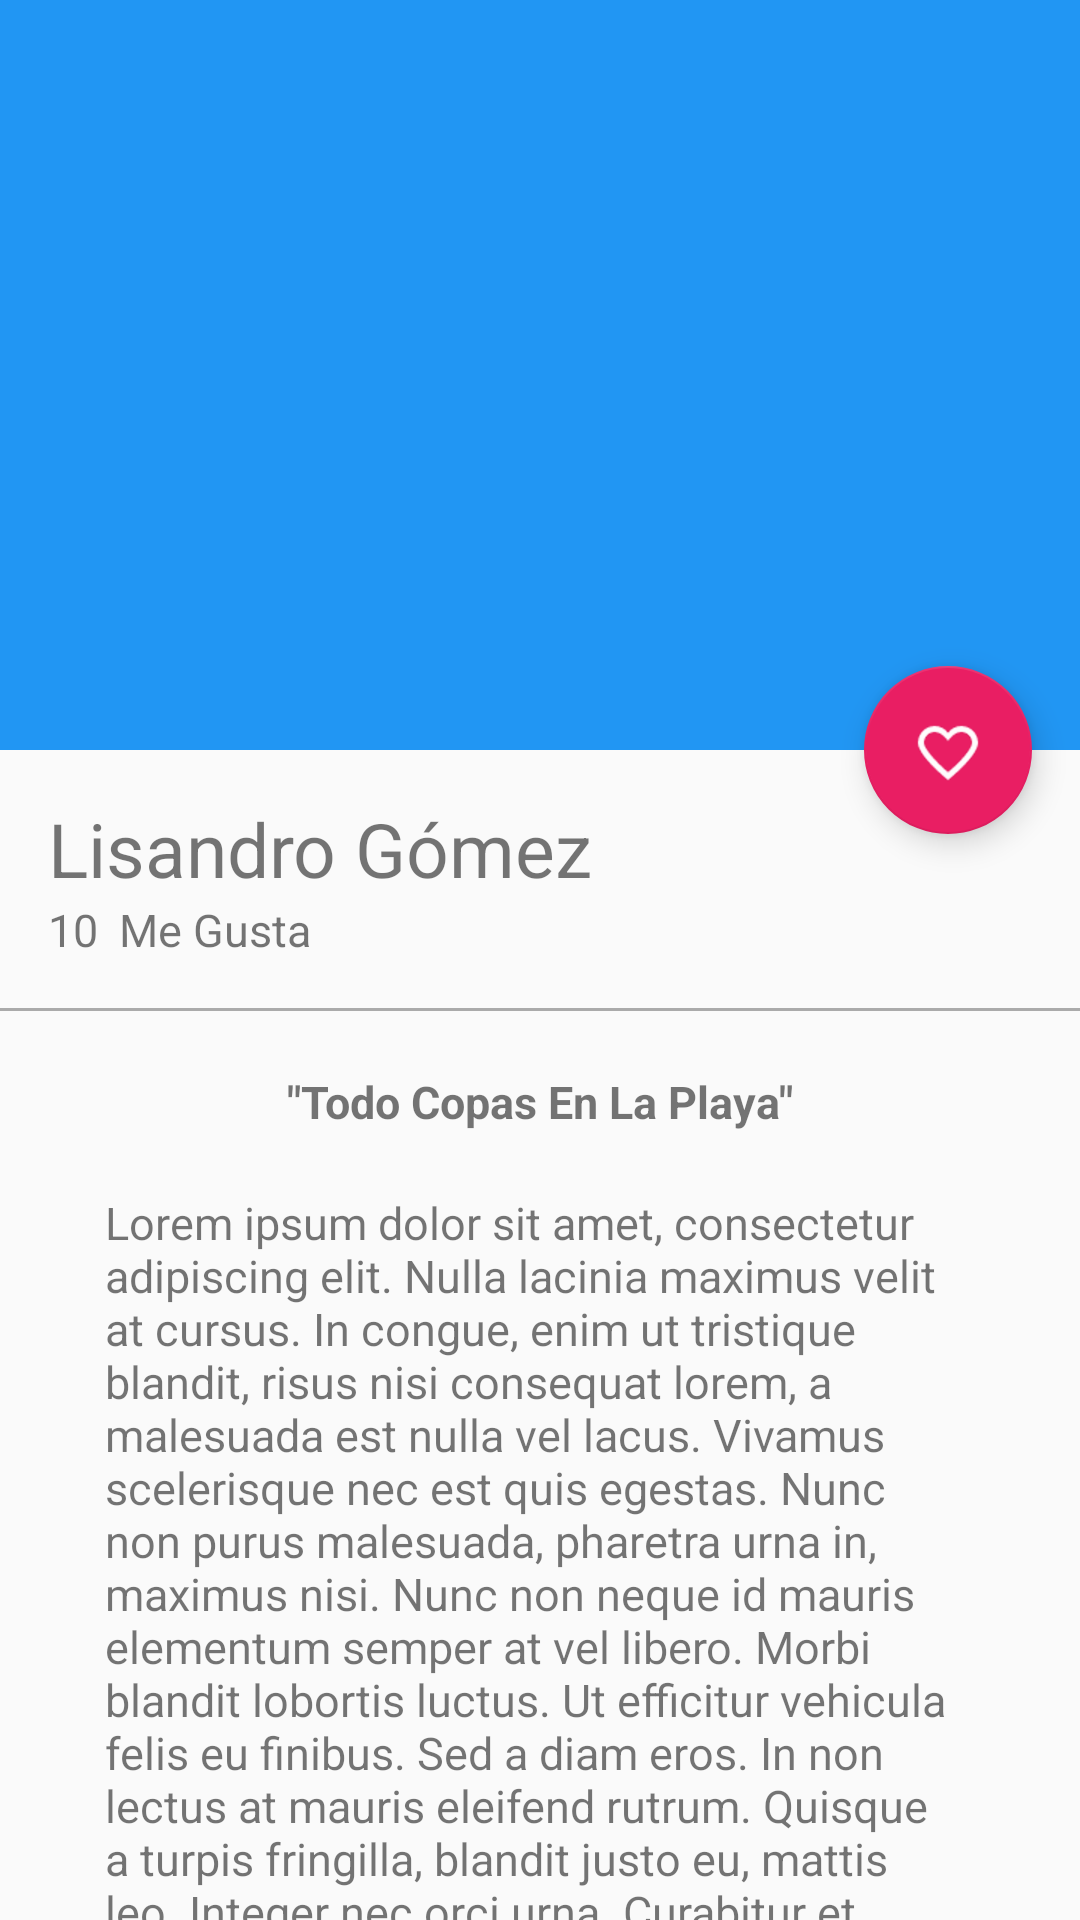

This screen was rendered from an Android layout file. Write that file and the resources it references.
<!-- AndroidManifest.xml: application theme AppTheme -->
<!-- res/layout/activity_picture_detail.xml -->
<?xml version="1.0" encoding="utf-8"?>
<android.support.design.widget.CoordinatorLayout xmlns:android="http://schemas.android.com/apk/res/android"
    xmlns:app="http://schemas.android.com/apk/res-auto"
    xmlns:tools="http://schemas.android.com/tools"
    android:layout_width="match_parent"
    android:layout_height="match_parent"
    tools:context="com.platzi.platzigram.view.PictureDetailActivity">

    <android.support.design.widget.AppBarLayout
        android:id="@+id/appBar"
        android:layout_width="match_parent"
        android:layout_height="@dimen/appbarlayout_height"
        app:theme="@style/ThemeOverlay.AppCompat.Dark.ActionBar"
        android:theme="@style/AppTheme.AppBarOverlay">

        <android.support.design.widget.CollapsingToolbarLayout
            android:id="@+id/collapsingToolbar"
            android:layout_width="match_parent"
            android:layout_height="match_parent"
            app:layout_scrollFlags="scroll|exitUntilCollapsed"
            app:contentScrim="@color/colorPrimary"



            >
            <ImageView
                android:id="@+id/imageHeader"
                android:layout_width="match_parent"
                android:layout_height="match_parent"
                android:scaleType="centerCrop"
                android:background="@drawable/llandscape"
                app:layout_collapseMode="parallax"

                android:fitsSystemWindows="true"
                android:transitionName="@string/transitionname_picture"

                />

            <android.support.v7.widget.Toolbar
                android:id="@+id/toolbar"
                android:layout_width="match_parent"
                android:layout_height="?attr/actionBarSize"
                app:popupTheme="@style/ThemeOverlay.AppCompat.Light"
                app:layout_collapseMode="pin"

                />


        </android.support.design.widget.CollapsingToolbarLayout>



    </android.support.design.widget.AppBarLayout>

    <android.support.v4.widget.NestedScrollView
        android:layout_width="match_parent"
        android:layout_height="match_parent"
        app:layout_behavior="@string/appbar_scrolling_view_behavior"
        >
        <LinearLayout
            android:layout_width="match_parent"
            android:layout_height="match_parent"
            android:orientation="vertical"
            android:paddingTop="@dimen/activity_vertical_margin"

            >
            <TextView
                android:id="@+id/usernameDetail"
                android:layout_width="wrap_content"
                android:layout_height="wrap_content"
                android:textSize="@dimen/textsize_usernamedetail"
                android:text="@string/username_card"
                android:paddingLeft="@dimen/activity_horizontal_margin"
                android:paddingRight="@dimen/activity_vertical_margin"


                />
            <LinearLayout
                android:layout_width="match_parent"
                android:layout_height="wrap_content"
                android:orientation="horizontal"
                android:paddingBottom="@dimen/activity_vertical_margin"
                android:paddingLeft="@dimen/activity_horizontal_margin"
                android:paddingRight="@dimen/activity_horizontal_margin"
                >
                <TextView
                    android:id="@+id/likeNumberDetail"
                    android:layout_width="wrap_content"
                    android:layout_height="wrap_content"
                    android:textSize="@dimen/textsize_likenumberdetail"
                    android:text="10"



                    />

                <TextView
                    android:id="@+id/secondWorDetail"
                    android:layout_width="wrap_content"
                    android:layout_height="wrap_content"
                    android:textSize="@dimen/textsize_likenumberdetail"
                    android:text="@string/likesecondword_detail"
                    android:layout_marginLeft="@dimen/marginleft_secondword"



                    />
            </LinearLayout>


            <View
                android:layout_width="match_parent"
                android:layout_height="@dimen/height_divider"
                android:background="@android:color/darker_gray"/>

            <TextView
                android:id="@+id/titleImage"
                android:layout_width="wrap_content"
                android:layout_height="wrap_content"
                android:textSize="@dimen/textsize_likenumberdetail"
                android:text="@string/titleimagedetail"
                android:layout_gravity="center_horizontal"
                android:textStyle="bold"
                android:paddingTop="@dimen/paddingtop_tittleimagedetail"
                />
            <TextView
                android:id="@+id/textContentImageDetail"
                android:layout_width="wrap_content"
                android:layout_height="wrap_content"
                android:textSize="@dimen/textsize_likenumberdetail"
                android:text="@string/loremp"
                android:layout_gravity="center_horizontal"
                android:paddingTop="@dimen/paddingtop_tittleimagedetail"
                android:paddingLeft="@dimen/padding_horizontal_textcontentdetail"
                android:paddingRight="@dimen/padding_horizontal_textcontentdetail"
                />
        </LinearLayout>
    </android.support.v4.widget.NestedScrollView>


    <android.support.design.widget.FloatingActionButton
        android:id="@+id/fab"
        android:layout_width="wrap_content"
        android:layout_height="wrap_content"
        android:layout_margin="@dimen/fab_margin"
        app:srcCompat="@drawable/like"
        app:layout_anchor="@+id/appBar"
        app:layout_anchorGravity="bottom|end"

        />



</android.support.design.widget.CoordinatorLayout>
<!-- resources referenced by this layout -->
<resources>
  <color name="colorPrimary">#2196F3</color>
  <dimen name="activity_horizontal_margin">16dp</dimen>
  <dimen name="activity_vertical_margin">16dp</dimen>
  <dimen name="appbarlayout_height">250dp</dimen>
  <dimen name="fab_margin">16dp</dimen>
  <dimen name="height_divider">1dp</dimen>
  <dimen name="marginleft_secondword">7dp</dimen>
  <dimen name="padding_horizontal_textcontentdetail">35dp</dimen>
  <dimen name="paddingtop_tittleimagedetail">20dp</dimen>
  <dimen name="textsize_likenumberdetail">15sp</dimen>
  <dimen name="textsize_usernamedetail">25sp</dimen>
  <!-- drawable like: png bitmap (drawable-hdpi, 1007 bytes) -->
  <string name="likesecondword_detail">Me Gusta</string>
  <string name="loremp">Lorem ipsum dolor sit amet, consectetur adipiscing elit. Nulla lacinia maximus velit at cursus. In congue, enim ut tristique blandit, risus nisi consequat lorem, a malesuada est nulla vel lacus. Vivamus scelerisque nec est quis egestas. Nunc non purus malesuada, pharetra urna in, maximus nisi. Nunc non neque id mauris elementum semper at vel libero. Morbi blandit lobortis luctus. Ut efficitur vehicula felis eu finibus. Sed a diam eros. In non lectus at mauris eleifend rutrum. Quisque a turpis fringilla, blandit justo eu, mattis leo. Integer nec orci urna. Curabitur et accumsan massa, in laoreet dui. Morbi nec enim est. Donec iaculis egestas quam, vitae tincidunt ante venenatis non. Quisque rutrum lorem vestibulum, sodales leo id, ultrices leo.</string>
  <string name="titleimagedetail">\"Todo Copas En La Playa\"</string>
  <string name="transitionname_picture">&lt;string name=\"tratransitionnamepicture</string>
  <string name="username_card">Lisandro Gómez</string>
  <style name="AppTheme.AppBarOverlay" parent="ThemeOverlay.AppCompat.Dark.ActionBar" />
  <style name="AppTheme" parent="Theme.AppCompat.Light.NoActionBar">
          
          <item name="colorPrimary">@color/colorPrimary</item>
          <item name="colorPrimaryDark">@color/colorPrimaryDark</item>
          <item name="colorAccent">@color/colorAccent</item>
  
      </style>
  <color name="colorPrimaryDark">#1976D2</color>
  <color name="colorAccent">#E91E63</color>
</resources>
